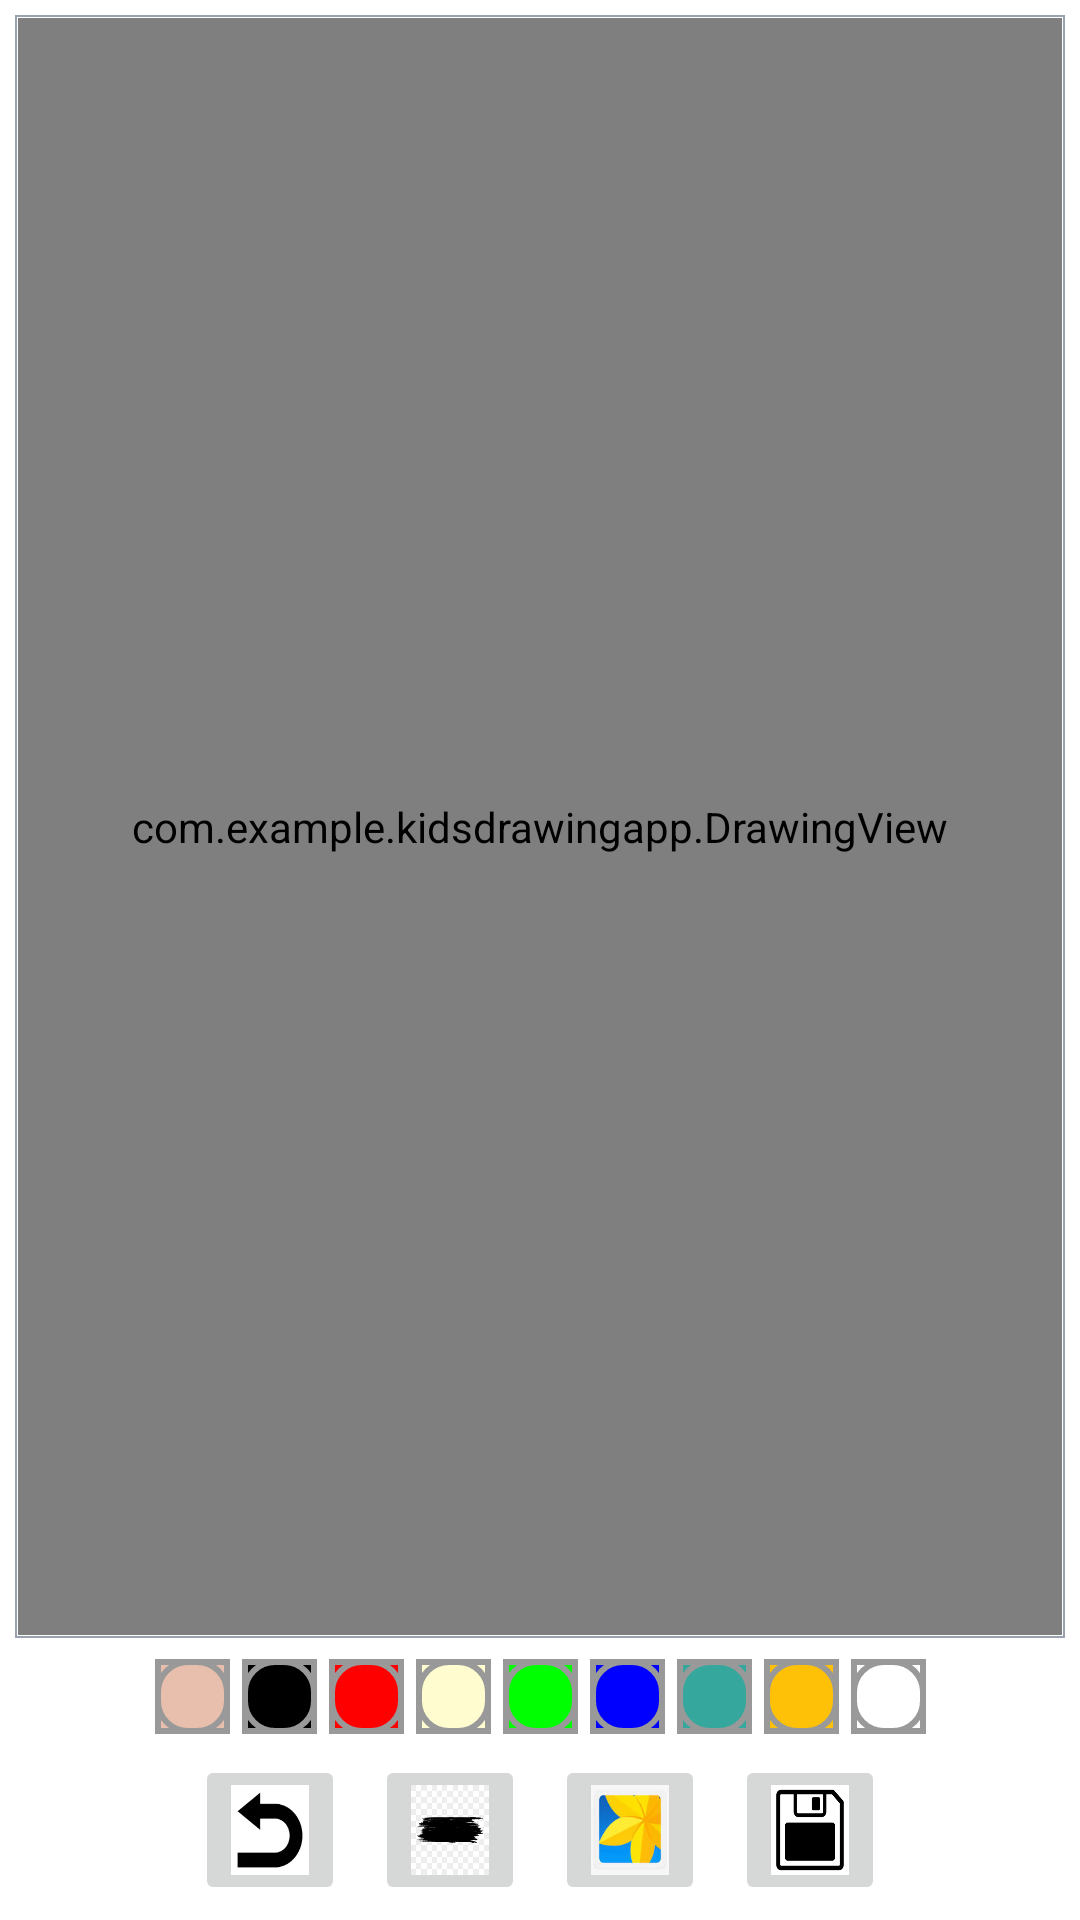

Here is an Android app screen rendered from its layout file. Give the layout XML and the strings, colors and styles it references.
<!-- AndroidManifest.xml: application theme Theme.MaterialComponents.DayNight.NoActionBar -->
<!-- res/layout/activity_main.xml -->
<?xml version="1.0" encoding="utf-8"?>
<androidx.constraintlayout.widget.ConstraintLayout xmlns:android="http://schemas.android.com/apk/res/android"
    xmlns:app="http://schemas.android.com/apk/res-auto"
    xmlns:tools="http://schemas.android.com/tools"
    android:layout_width="match_parent"
    android:layout_height="match_parent"
    android:background="@color/white"
    tools:context=".MainActivity">
   <FrameLayout
       android:id="@+id/fl_drawing_view_container"
       android:layout_width="0dp"
       android:layout_height="0dp"
       android:layout_margin="5dp"
       android:padding="1dp"
       android:background="@drawable/bg_drawing_view_layout"
       app:layout_constraintBottom_toTopOf="@id/ll_paint_colors"
       app:layout_constraintLeft_toLeftOf="parent"
       app:layout_constraintRight_toRightOf="parent"
       app:layout_constraintTop_toTopOf="parent"

       >
      <ImageView
         android:id="@+id/iv_background"
          android:layout_width="match_parent"
          android:layout_height="match_parent"
         android:scaleType="centerCrop"
          android:src="@drawable/akshardham"
         />



   <com.example.kidsdrawingapp.DrawingView
       android:id="@+id/drawing_view"
       android:layout_width="match_parent"
       android:layout_height="match_parent"

       android:background="#80FFFFFF"
        />
   </FrameLayout>

   <LinearLayout
       android:id="@+id/ll_paint_colors"
       android:layout_width="wrap_content"
       android:layout_height="wrap_content"
       android:orientation="horizontal"
       app:layout_constraintBottom_toTopOf="@+id/perll"
       app:layout_constraintStart_toStartOf="parent"
       app:layout_constraintEnd_toEndOf="parent"
       app:layout_constraintTop_toBottomOf="@id/fl_drawing_view_container">
   <ImageButton
       android:layout_width="25dp"
       android:layout_height="25dp"
       android:layout_margin="2dp"
       android:src="@drawable/pallet_normal"
       android:onClick="paintClicked"
       android:tag="@color/skin"
       android:background="@color/skin"
       />

   <ImageButton
       android:layout_width="25dp"
       android:layout_height="25dp"
       android:layout_margin="2dp"
       android:onClick="paintClicked"
       android:src="@drawable/pallet_normal"
       android:tag="@color/black"
       android:background="@color/black"
       />

   <ImageButton
       android:layout_width="25dp"
       android:layout_height="25dp"
       android:layout_margin="2dp"
       android:src="@drawable/pallet_normal"
       android:tag="@color/red"
       android:background="@color/red"
       android:onClick="paintClicked"

       />

   <ImageButton
       android:layout_width="25dp"
       android:layout_height="25dp"
       android:layout_margin="2dp"
       android:onClick="paintClicked"
       android:src="@drawable/pallet_normal"
       android:tag="@color/cream"
       android:background="@color/cream"
       />

   <ImageButton
       android:layout_width="25dp"
       android:layout_height="25dp"
       android:layout_margin="2dp"
       android:onClick="paintClicked"
       android:src="@drawable/pallet_normal"
       android:tag="@color/green"
       android:background="@color/green"
       />

   <ImageButton
       android:layout_width="25dp"
       android:layout_height="25dp"
       android:layout_margin="2dp"
       android:onClick="paintClicked"
       android:src="@drawable/pallet_normal"
       android:tag="@color/blue"
       android:background="@color/blue"
       />

   <ImageButton
       android:layout_width="25dp"
       android:layout_height="25dp"
       android:layout_margin="2dp"
       android:onClick="paintClicked"
       android:src="@drawable/pallet_normal"
       android:tag="@color/lollipop"
       android:background="@color/lollipop"
       />

   <ImageButton
       android:layout_width="25dp"
       android:layout_height="25dp"
       android:layout_margin="2dp"
       android:onClick="paintClicked"
       android:background="@color/yellow"
       android:src="@drawable/pallet_normal"
       android:tag="@color/yellow" />

      <ImageButton
          android:layout_width="25dp"
          android:layout_height="25dp"
          android:layout_margin="2dp"
          android:onClick="paintClicked"
          android:background="@color/white"
          android:src="@drawable/pallet_normal"
          android:tag="@color/white" />




   </LinearLayout>

<LinearLayout
    android:id="@+id/perll"
    android:orientation="horizontal"
    android:layout_width="match_parent"
    android:layout_height="wrap_content"
    android:gravity="center"
    app:layout_constraintStart_toStartOf="parent"
    app:layout_constraintEnd_toEndOf="parent"
    app:layout_constraintBottom_toBottomOf="parent"
    app:layout_constraintTop_toBottomOf="@id/ll_paint_colors">





   

   <ImageButton
       android:id="@+id/ib_undo"
       android:layout_width="50dp"
       android:layout_height="50dp"
       android:layout_margin="5dp"
       android:src="@drawable/undopic"
       android:scaleType="fitXY"
       />

   <ImageButton
      android:id="@+id/ib_brush"
       android:layout_width="50dp"
       android:layout_height="50dp"
      android:layout_margin="5dp"
      android:src="@drawable/ic_brush"
      android:scaleType="fitXY"
       />
   <ImageButton
       android:id="@+id/permission_button"
       android:layout_width="50dp"
       android:layout_height="50dp"
      android:layout_margin="5dp"
       android:scaleType="fitXY"

      android:src="@drawable/permission"/>
   <ImageButton
       android:id="@+id/save_button"
       android:layout_width="50dp"
       android:layout_height="50dp"
       android:layout_margin="5dp"
       android:scaleType="fitXY"

       android:src="@drawable/save"/>





</LinearLayout>








</androidx.constraintlayout.widget.ConstraintLayout>
<!-- resources referenced by this layout -->
<resources>
  <color name="black">#FF000000</color>
  <color name="blue">#0000ff</color>
  <color name="cream">#FFFDD0</color>
  <color name="green">#00FF00</color>
  <color name="lollipop">#35a79c</color>
  <color name="red">#FF0000</color>
  <color name="skin">#E8BEAC</color>
  <color name="white">#FFFFFFFF</color>
  <color name="yellow">#FFC107</color>
  <!-- drawable akshardham: jpg bitmap (drawable, 15719 bytes) -->
  <!-- drawable bg_drawing_view_layout (drawable) -->
  <?xml version="1.0" encoding="utf-8"?>
  <shape xmlns:android="http://schemas.android.com/apk/res/android"
  
      android:shape="rectangle">
      <solid android:color="@color/white"/>
      <stroke android:width="0.5dp"
          android:color="#9AA2AF"/>
  
  </shape>
  <!-- drawable ic_brush: jpg bitmap (drawable-v24, 13044 bytes) -->
  <!-- drawable pallet_normal (drawable-v24) -->
  <?xml version="1.0" encoding="utf-8"?>
  <layer-list xmlns:android="http://schemas.android.com/apk/res/android">
  
       <item>
           <shape android:shape="rectangle">
               <stroke android:width="2dp"
                   android:color="#FF999999"/>
               <padding android:bottom="0dp"
                   android:top="0dp"
                   android:left="0dp"
                   android:right="0dp"/>
           </shape>
       </item>
      <item>
          <shape>
              <stroke
                  android:width="2dp"
                  android:color="#FF999999"/>
              <solid android:color="#00000000" />
              <corners android:radius="10dp"/>
          </shape>
      </item>
  </layer-list>
  <!-- drawable permission: jpg bitmap (drawable, 3703 bytes) -->
  <!-- drawable save: png bitmap (drawable, 1220 bytes) -->
  <!-- drawable undopic: png bitmap (drawable, 1300 bytes) -->
</resources>
